Run: headless pygame with SDL's dummy video driver; simulated clock (each Clock.tick advances the game by its frame time, no real sleeping); random seed 0; keys injected as events and as key.get_pressed() state; no mouse input.
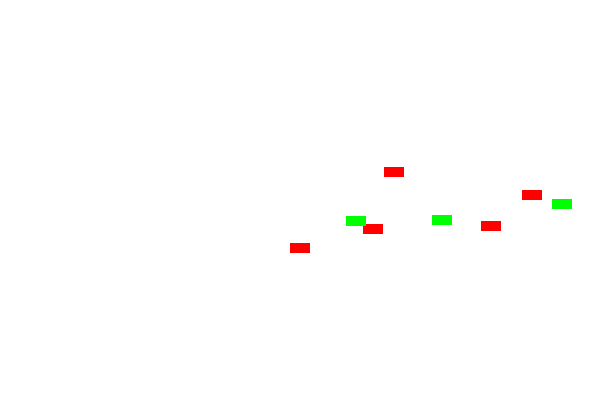
Frame 1 of 4 · flips 1–60 · no input
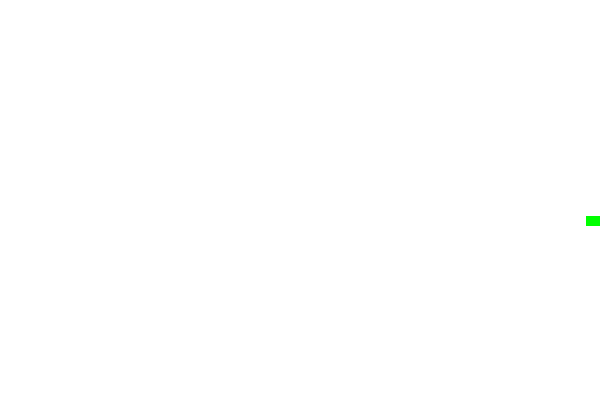
Frame 2 of 4 · flips 61–180 · tapped SPACE, RETURN · held RIGHT (→), D
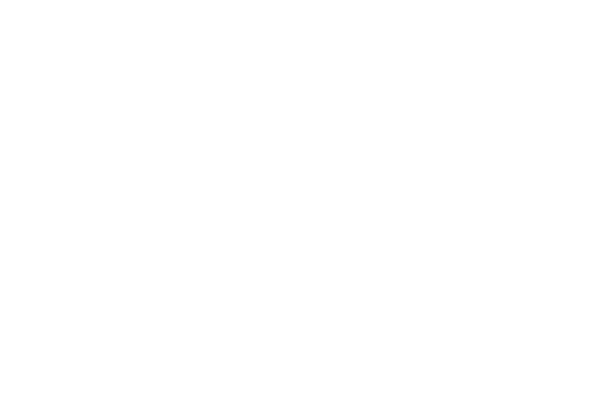
Frame 3 of 4 · flips 181–300 · held DOWN (↓), S
Frame 4 of 4 · flips 301–420 · held LEFT (←), A, UP (↑), W · screen unchanged from frame 3, image omitted

The pygame program that drew these frames:

import pygame
import random

# Initialize Pygame
pygame.init()
screen = pygame.display.set_mode((600, 400))

# Colors
WHITE = (255, 255, 255)
RED = (255, 0, 0)
GREEN = (0, 255, 0)
BLACK = (0, 0, 0)

# Traffic Light Timings
green_time = 3000
red_time = 2000

# Vehicle class
class Vehicle(pygame.sprite.Sprite):
    def __init__(self, x, y):
        super().__init__()
        self.image = pygame.Surface((20, 10))
        self.image.fill(random.choice([RED, GREEN]))
        self.rect = self.image.get_rect()
        self.rect.x = x
        self.rect.y = y
        self.speed = random.randint(2, 5)
    
    def update(self):
        self.rect.x += self.speed

# Groups for vehicles
vehicles = pygame.sprite.Group()

# Add vehicles
for i in range(10):
    vehicle = Vehicle(random.randint(0, 500), random.randint(150, 250))
    vehicles.add(vehicle)

# Main loop
running = True
while running:
    screen.fill(WHITE)
    
    # Event handling
    for event in pygame.event.get():
        if event.type == pygame.QUIT:
            running = False
    
    # Update vehicle positions
    vehicles.update()
    
    # Draw vehicles
    vehicles.draw(screen)
    
    pygame.display.flip()
    pygame.time.delay(100)

pygame.quit()
